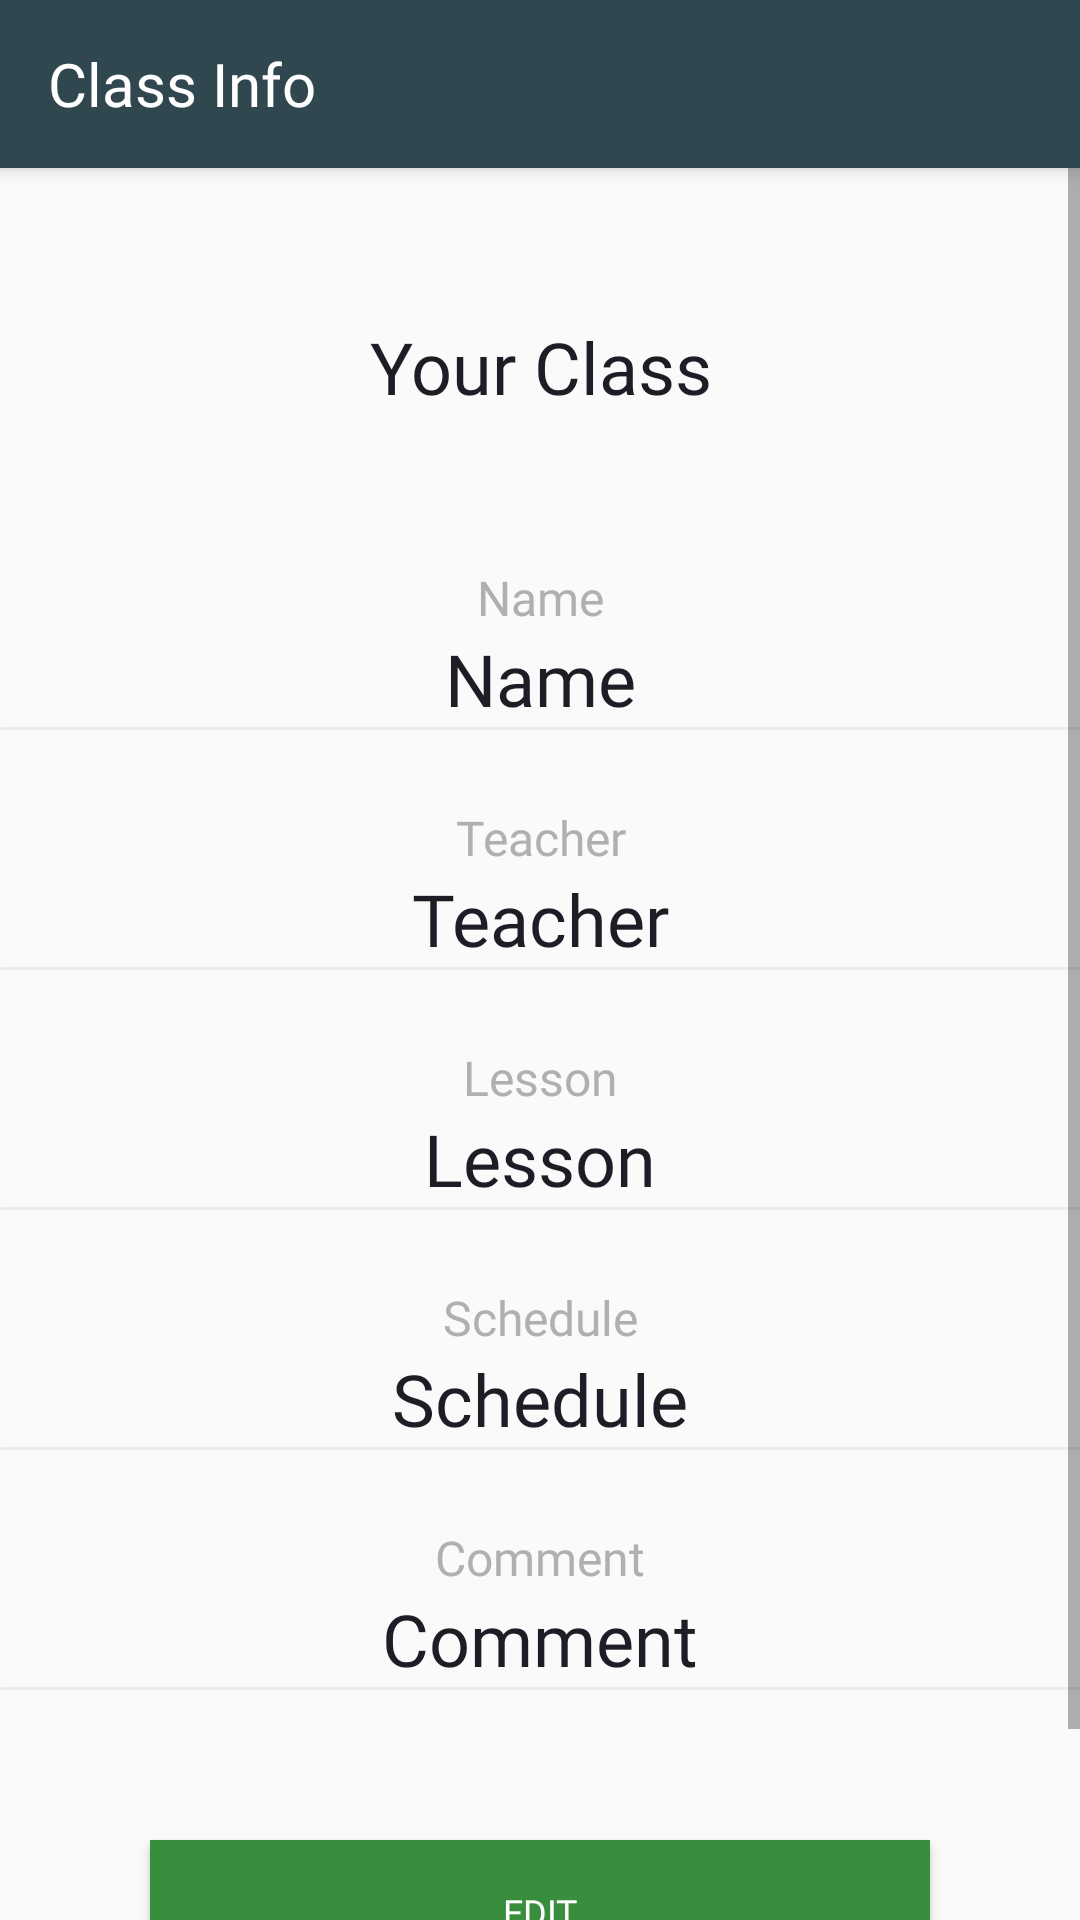

This screen was rendered from an Android layout file. Write that file and the resources it references.
<!-- AndroidManifest.xml: activity theme AppTheme.NoActionBar -->
<!-- res/layout/activity_class_info.xml -->
<?xml version="1.0" encoding="utf-8"?>
<android.support.constraint.ConstraintLayout
        xmlns:android="http://schemas.android.com/apk/res/android"
        xmlns:tools="http://schemas.android.com/tools"
        xmlns:app="http://schemas.android.com/apk/res-auto"
        android:layout_width="match_parent"
        android:layout_height="match_parent"
        tools:context=".Activities.ClassInfoActivity"
        android:orientation="vertical">

    <android.support.v7.widget.Toolbar
            android:id="@+id/toolBar"
            android:layout_width="match_parent"
            android:layout_height="?attr/actionBarSize"
            android:background="@color/colorBarra"
            android:elevation="4dp"
            android:theme="@style/ThemeOverlay.AppCompat.ActionBar"
            app:popupTheme="@style/ThemeOverlay.AppCompat.Light"
            app:layout_constraintTop_toTopOf="parent" app:layout_constraintStart_toStartOf="parent"
            app:layout_constraintEnd_toEndOf="parent">
        <ImageView
                android:id="@+id/ivBack"
                android:layout_width="wrap_content"
                android:layout_height="wrap_content"
                android:background="@drawable/ic_back"/>
        <TextView
                android:id="@+id/toolBar_title"
                android:layout_width="wrap_content"
                android:layout_height="wrap_content"
                android:textSize="20sp"
                android:textColor="@color/colorTextTitle"
                android:text="@string/title_class_info"
                android:fontFamily="@font/avenir_light"/>

    </android.support.v7.widget.Toolbar>
    <ScrollView
            android:layout_width="0dp"
            android:layout_height="0dp"
            app:layout_constraintTop_toBottomOf="@+id/toolBar" app:layout_constraintEnd_toEndOf="parent"
            app:layout_constraintBottom_toBottomOf="parent"
            app:layout_constraintStart_toStartOf="parent"
    >

        <LinearLayout
                android:layout_width="match_parent"
                android:layout_height="wrap_content"
                android:orientation="vertical">

            <TextView
                    android:id="@+id/textClassNumber"
                    android:layout_width="match_parent"
                    android:layout_height="wrap_content"
                    android:textSize="24sp"
                    android:textColor="@color/colorTextPrimary"
                    android:text="@string/class_number"
                    android:textAlignment="center"
                    android:layout_marginTop="50dp"
                    android:layout_marginLeft="50dp"
                    android:layout_marginRight="50dp"
                    android:fontFamily="@font/avenir_light"/>
            <TextView
                    android:id="@+id/textView"
                    android:layout_width="match_parent"
                    android:layout_height="wrap_content"
                    android:textSize="16sp"
                    android:textColor="@color/colorTextHint"
                    android:text="@string/name"
                    android:textAlignment="center"
                    android:layout_marginTop="50dp"
                    android:layout_marginLeft="50dp"
                    android:layout_marginRight="50dp"
                    android:fontFamily="@font/avenir_book"/>
            <TextView
                    android:id="@+id/tvNameStudent"
                    android:layout_width="match_parent"
                    android:layout_height="wrap_content"
                    android:textSize="24sp"
                    android:text="@string/name"
                    android:textAlignment="center"
                    android:layout_marginLeft="50dp"
                    android:layout_marginRight="50dp"
                    android:textColor="@color/colorTextPrimary"
                    android:background="@android:color/transparent"
                    android:fontFamily="@font/avenir_book"/>
            <ImageView
                    android:id="@+id/imageView"
                    android:layout_width="380dp"
                    android:layout_height="1dp"
                    android:background="@drawable/ic_underline"/>
            <TextView
                    android:id="@+id/textView1"
                    android:layout_width="match_parent"
                    android:layout_height="wrap_content"
                    android:textSize="16sp"
                    android:textColor="@color/colorTextHint"
                    android:text="@string/teacher"
                    android:textAlignment="center"
                    android:layout_marginLeft="50dp"
                    android:layout_marginRight="50dp"
                    android:layout_marginTop="25dp"
                    android:fontFamily="@font/avenir_book"/>
            <TextView
                    android:id="@+id/tvNameTeacher"
                    android:layout_width="match_parent"
                    android:layout_height="wrap_content"
                    android:textSize="24sp"
                    android:text="@string/teacher"
                    android:textAlignment="center"
                    android:layout_marginLeft="50dp"
                    android:layout_marginRight="50dp"
                    android:textColor="@color/colorTextPrimary"
                    android:background="@android:color/transparent"
                    android:fontFamily="@font/avenir_book"/>
            <ImageView
                    android:id="@+id/imageView1"
                    android:layout_width="380dp"
                    android:layout_height="1dp"
                    android:background="@drawable/ic_underline"/>
            <TextView
                    android:id="@+id/textView2"
                    android:layout_width="match_parent"
                    android:layout_height="wrap_content"
                    android:textSize="16sp"
                    android:textColor="@color/colorTextHint"
                    android:text="@string/lesson"
                    android:textAlignment="center"
                    android:layout_marginLeft="50dp"
                    android:layout_marginRight="50dp"
                    android:layout_marginTop="25dp"
                    android:fontFamily="@font/avenir_book"/>
            <TextView
                    android:id="@+id/tvLesson"
                    android:layout_width="match_parent"
                    android:layout_height="wrap_content"
                    android:textSize="24sp"
                    android:text="@string/lesson"
                    android:textAlignment="center"
                    android:layout_marginLeft="50dp"
                    android:layout_marginRight="50dp"
                    android:textColor="@color/colorTextPrimary"
                    android:background="@android:color/transparent"
                    android:fontFamily="@font/avenir_book"/>
            <ImageView
                    android:id="@+id/imageView2"
                    android:layout_width="380dp"
                    android:layout_height="1dp"
                    android:background="@drawable/ic_underline"/>

            <TextView
                    android:id="@+id/textView3"
                    android:layout_width="match_parent"
                    android:layout_height="wrap_content"
                    android:textSize="16sp"
                    android:textColor="@color/colorTextHint"
                    android:text="@string/schedule"
                    android:textAlignment="center"
                    android:layout_marginLeft="50dp"
                    android:layout_marginRight="50dp"
                    android:layout_marginTop="25dp"
                    android:fontFamily="@font/avenir_book"/>
            <TextView
                    android:id="@+id/tvSchedule"
                    android:layout_width="match_parent"
                    android:layout_height="wrap_content"
                    android:textSize="24sp"
                    android:text="@string/schedule"
                    android:textAlignment="center"
                    android:layout_marginLeft="50dp"
                    android:layout_marginRight="50dp"
                    android:textColor="@color/colorTextPrimary"
                    android:background="@android:color/transparent"
                    android:fontFamily="@font/avenir_book"/>
            <ImageView
                    android:id="@+id/imageView3"
                    android:layout_width="380dp"
                    android:layout_height="1dp"
                    android:background="@drawable/ic_underline"/>
            <TextView
                    android:id="@+id/textView4"
                    android:layout_width="match_parent"
                    android:layout_height="wrap_content"
                    android:textSize="16sp"
                    android:textColor="@color/colorTextHint"
                    android:text="@string/comment"
                    android:layout_marginTop="25dp"
                    android:layout_marginLeft="50dp"
                    android:layout_marginRight="50dp"
                    android:textAlignment="center"
                    android:fontFamily="@font/avenir_book"/>
            <TextView
                    android:id="@+id/tvComent"
                    android:layout_width="match_parent"
                    android:layout_height="wrap_content"
                    android:maxLines="1000"
                    android:textSize="24sp"
                    android:text="@string/comment"
                    android:textAlignment="center"
                    android:layout_marginLeft="50dp"
                    android:layout_marginRight="50dp"
                    android:textColor="@color/colorTextPrimary"
                    android:background="@android:color/transparent"
                    android:fontFamily="@font/avenir_book"/>
            <ImageView
                    android:id="@+id/imageView4"
                    android:layout_width="380dp"
                    android:layout_height="1dp"
                    android:background="@drawable/ic_underline"/>
            <Button
                    android:id="@+id/btnEdit"
                    android:layout_width="match_parent"
                    android:layout_height="wrap_content"
                    android:textSize="12sp"
                    android:textColor="@color/colorTextTitle"
                    android:text="@string/edit"
                    android:textAlignment="center"
                    android:layout_marginLeft="50dp"
                    android:layout_marginRight="50dp"
                    android:layout_marginTop="50dp"
                    android:layout_marginBottom="50dp"
                    android:background="@color/colorMJR"
                    android:fontFamily="@font/avenir_book"/>

        </LinearLayout>

    </ScrollView>

</android.support.constraint.ConstraintLayout>
<!-- resources referenced by this layout -->
<resources>
  <color name="colorBarra">#314750</color>
  <color name="colorMJR">#388E3C</color>
  <color name="colorTextHint">#B0B0B0</color>
  <color name="colorTextPrimary">#1D1D26</color>
  <color name="colorTextTitle">#FFFFFF</color>
  <!-- drawable ic_underline (drawable) -->
  <vector android:height="24dp" android:viewportHeight="0.071"
      android:viewportWidth="23.001" android:width="24dp" xmlns:android="http://schemas.android.com/apk/res/android">
      <path android:fillAlpha="0.051" android:fillColor="#000000"
          android:fillType="evenOdd"
          android:pathData="M0.001,2L0.001,-0L652,-0L652,2L0.001,2Z" android:strokeAlpha="0.051"/>
  </vector>
  <string name="class_number">Your Class</string>
  <string name="comment">Comment</string>
  <string name="edit">EDIT</string>
  <string name="lesson">Lesson</string>
  <string name="name">Name</string>
  <string name="schedule">Schedule</string>
  <string name="teacher">Teacher</string>
  <string name="title_class_info">Class Info</string>
  <style name="AppTheme.NoActionBar" parent="Theme.AppCompat.Light.DarkActionBar">
          <item name="windowActionBar">false</item>
          <item name="windowNoTitle">true</item>
          <item name="android:windowFullscreen">true</item>
          <item name="android:windowDisablePreview">true</item>
          <item name="android:focusableInTouchMode">true</item>
          <item name="drawerArrowStyle">@style/DrawerArrowStyle</item>
      </style>
  <style name="DrawerArrowStyle" parent="@style/Widget.AppCompat.DrawerArrowToggle">
          <item name="color">@color/colorTextTitle</item>
      </style>
</resources>
